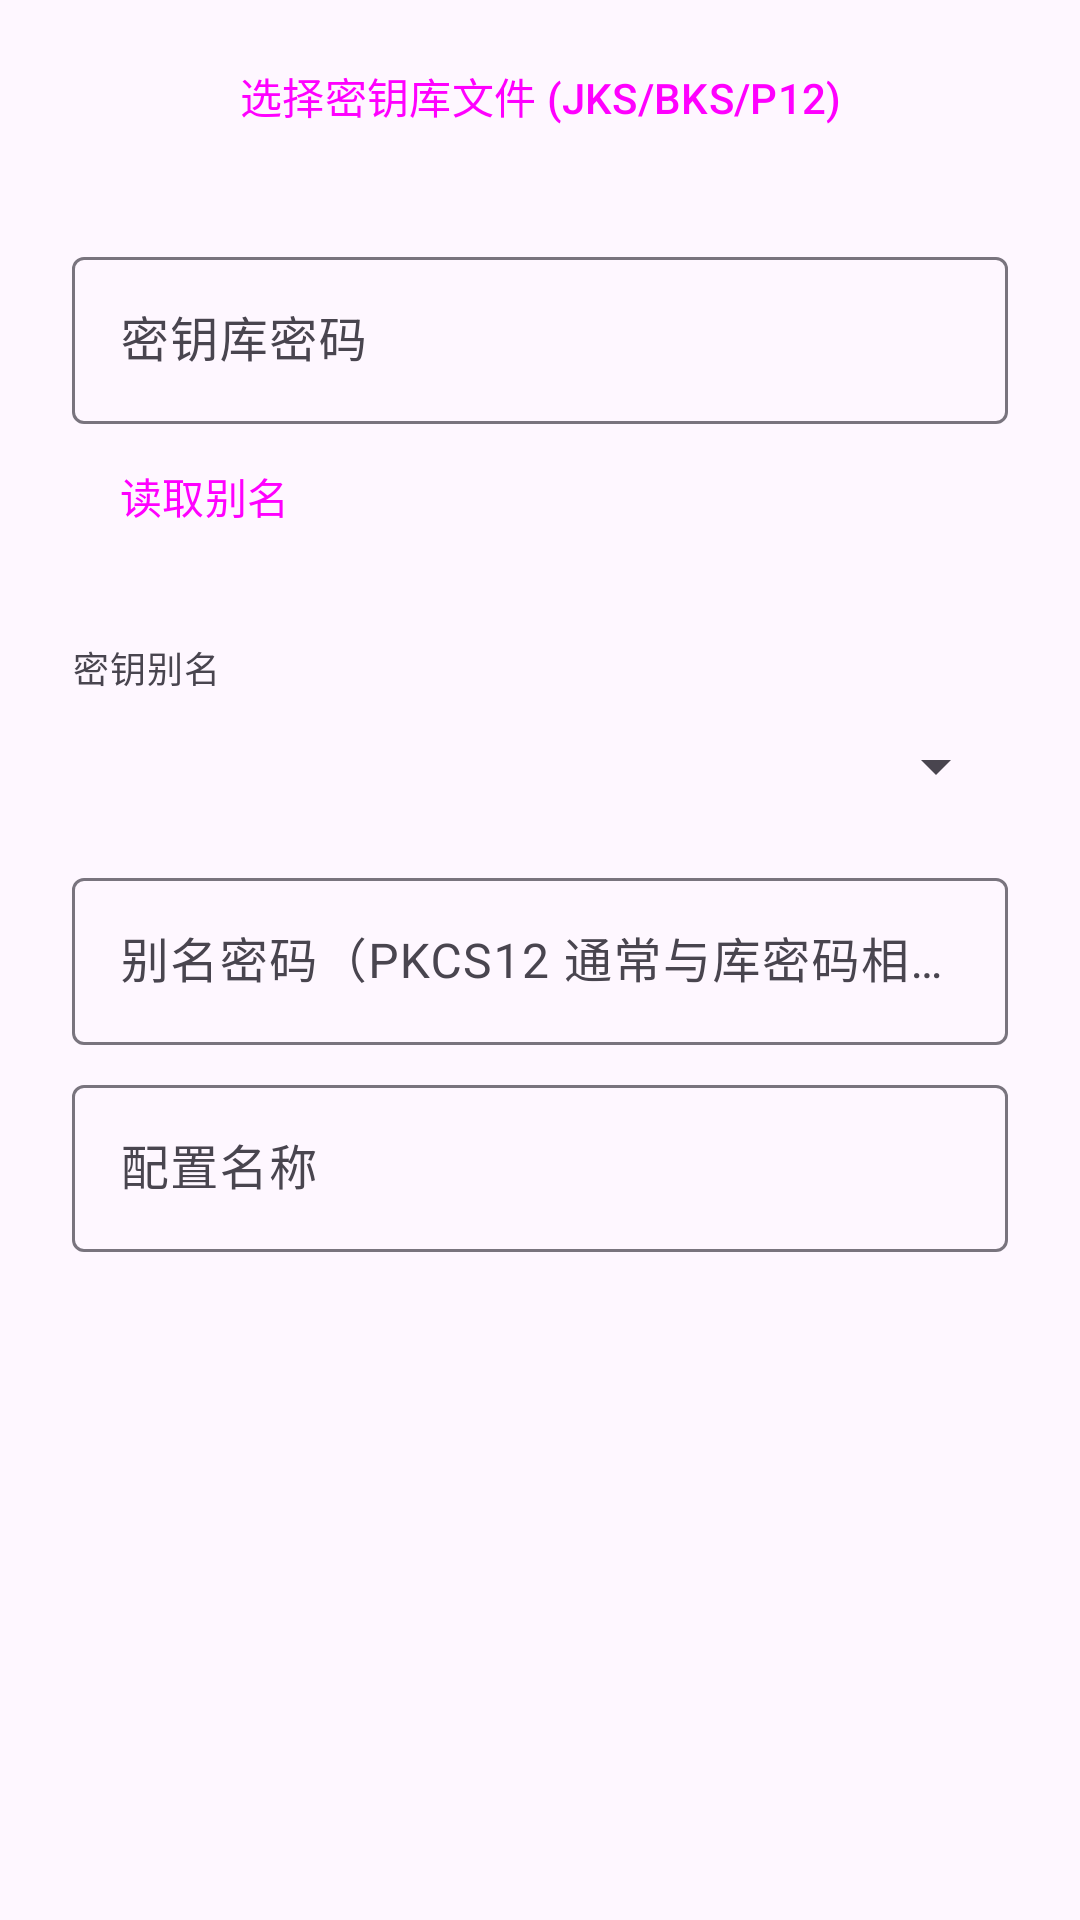

Produce the Android XML layout that renders to this screen, including the resource entries it uses.
<!-- AndroidManifest.xml: application theme Theme.ApkSign -->
<!-- res/layout/dialog_import_keystore.xml -->
<?xml version="1.0" encoding="utf-8"?>
<ScrollView
    xmlns:android="http://schemas.android.com/apk/res/android"
    android:layout_width="match_parent"
    android:layout_height="wrap_content">

    <LinearLayout
        android:layout_width="match_parent"
        android:layout_height="wrap_content"
        android:orientation="vertical"
        android:paddingHorizontal="24dp"
        android:paddingVertical="8dp">

        <Button
            android:id="@+id/btn_pick_file"
            style="@style/Widget.Material3.Button.TonalButton"
            android:layout_width="match_parent"
            android:layout_height="wrap_content"
            android:text="@string/btn_pick_keystore" />

        <TextView
            android:id="@+id/tv_file_name"
            android:layout_width="match_parent"
            android:layout_height="wrap_content"
            android:textAppearance="?attr/textAppearanceBodySmall" />

        <com.google.android.material.textfield.TextInputLayout
            android:layout_width="match_parent"
            android:layout_height="wrap_content"
            android:layout_marginTop="8dp"
            android:hint="@string/hint_store_password">

            <com.google.android.material.textfield.TextInputEditText
                android:id="@+id/et_store_password"
                android:layout_width="match_parent"
                android:layout_height="wrap_content"
                android:inputType="textPassword" />
        </com.google.android.material.textfield.TextInputLayout>

        <Button
            android:id="@+id/btn_load_aliases"
            style="@style/Widget.Material3.Button.TextButton"
            android:layout_width="wrap_content"
            android:layout_height="wrap_content"
            android:text="@string/btn_load_aliases" />

        <TextView
            android:id="@+id/tv_load_result"
            android:layout_width="match_parent"
            android:layout_height="wrap_content"
            android:textAppearance="?attr/textAppearanceBodySmall" />

        <TextView
            android:layout_width="wrap_content"
            android:layout_height="wrap_content"
            android:layout_marginTop="8dp"
            android:text="@string/hint_key_alias"
            android:textAppearance="?attr/textAppearanceBodySmall" />

        <Spinner
            android:id="@+id/spinner_alias"
            android:layout_width="match_parent"
            android:layout_height="48dp" />

        <com.google.android.material.textfield.TextInputLayout
            android:layout_width="match_parent"
            android:layout_height="wrap_content"
            android:layout_marginTop="8dp"
            android:hint="@string/hint_key_password">

            <com.google.android.material.textfield.TextInputEditText
                android:id="@+id/et_key_password"
                android:layout_width="match_parent"
                android:layout_height="wrap_content"
                android:inputType="textPassword" />
        </com.google.android.material.textfield.TextInputLayout>

        <com.google.android.material.textfield.TextInputLayout
            android:layout_width="match_parent"
            android:layout_height="wrap_content"
            android:layout_marginTop="8dp"
            android:hint="@string/hint_config_name">

            <com.google.android.material.textfield.TextInputEditText
                android:id="@+id/et_config_name"
                android:layout_width="match_parent"
                android:layout_height="wrap_content"
                android:inputType="text" />
        </com.google.android.material.textfield.TextInputLayout>
    </LinearLayout>
</ScrollView>
<!-- resources referenced by this layout -->
<resources>
  <string name="btn_load_aliases">读取别名</string>
  <string name="btn_pick_keystore">选择密钥库文件 (JKS/BKS/P12)</string>
  <string name="hint_config_name">配置名称</string>
  <string name="hint_key_alias">密钥别名</string>
  <string name="hint_key_password">别名密码（PKCS12 通常与库密码相同）</string>
  <string name="hint_store_password">密钥库密码</string>
  <style name="Theme.ApkSign" parent="Base.Theme.ApkSign" />
  <style name="Base.Theme.ApkSign" parent="Theme.Material3.DayNight.NoActionBar">
          <item name="colorPrimary">@color/blue_primary</item>
          <item name="colorOnPrimary">@color/blue_on_primary</item>
          <item name="colorPrimaryContainer">@color/blue_primary_container</item>
          <item name="colorOnPrimaryContainer">@color/blue_on_primary_container</item>
          <item name="colorSecondary">@color/blue_secondary</item>
          <item name="colorOnSecondary">@color/blue_on_secondary</item>
          <item name="colorSecondaryContainer">@color/blue_secondary_container</item>
          <item name="colorOnSecondaryContainer">@color/blue_on_secondary_container</item>
      </style>
  <color name="blue_primary">#1565C0</color>
  <color name="blue_on_primary">#FFFFFF</color>
  <color name="blue_primary_container">#D7E3FF</color>
  <color name="blue_on_primary_container">#001B3F</color>
  <color name="blue_secondary">#545F71</color>
  <color name="blue_on_secondary">#FFFFFF</color>
  <color name="blue_secondary_container">#D8E3F8</color>
  <color name="blue_on_secondary_container">#111C2B</color>
</resources>
